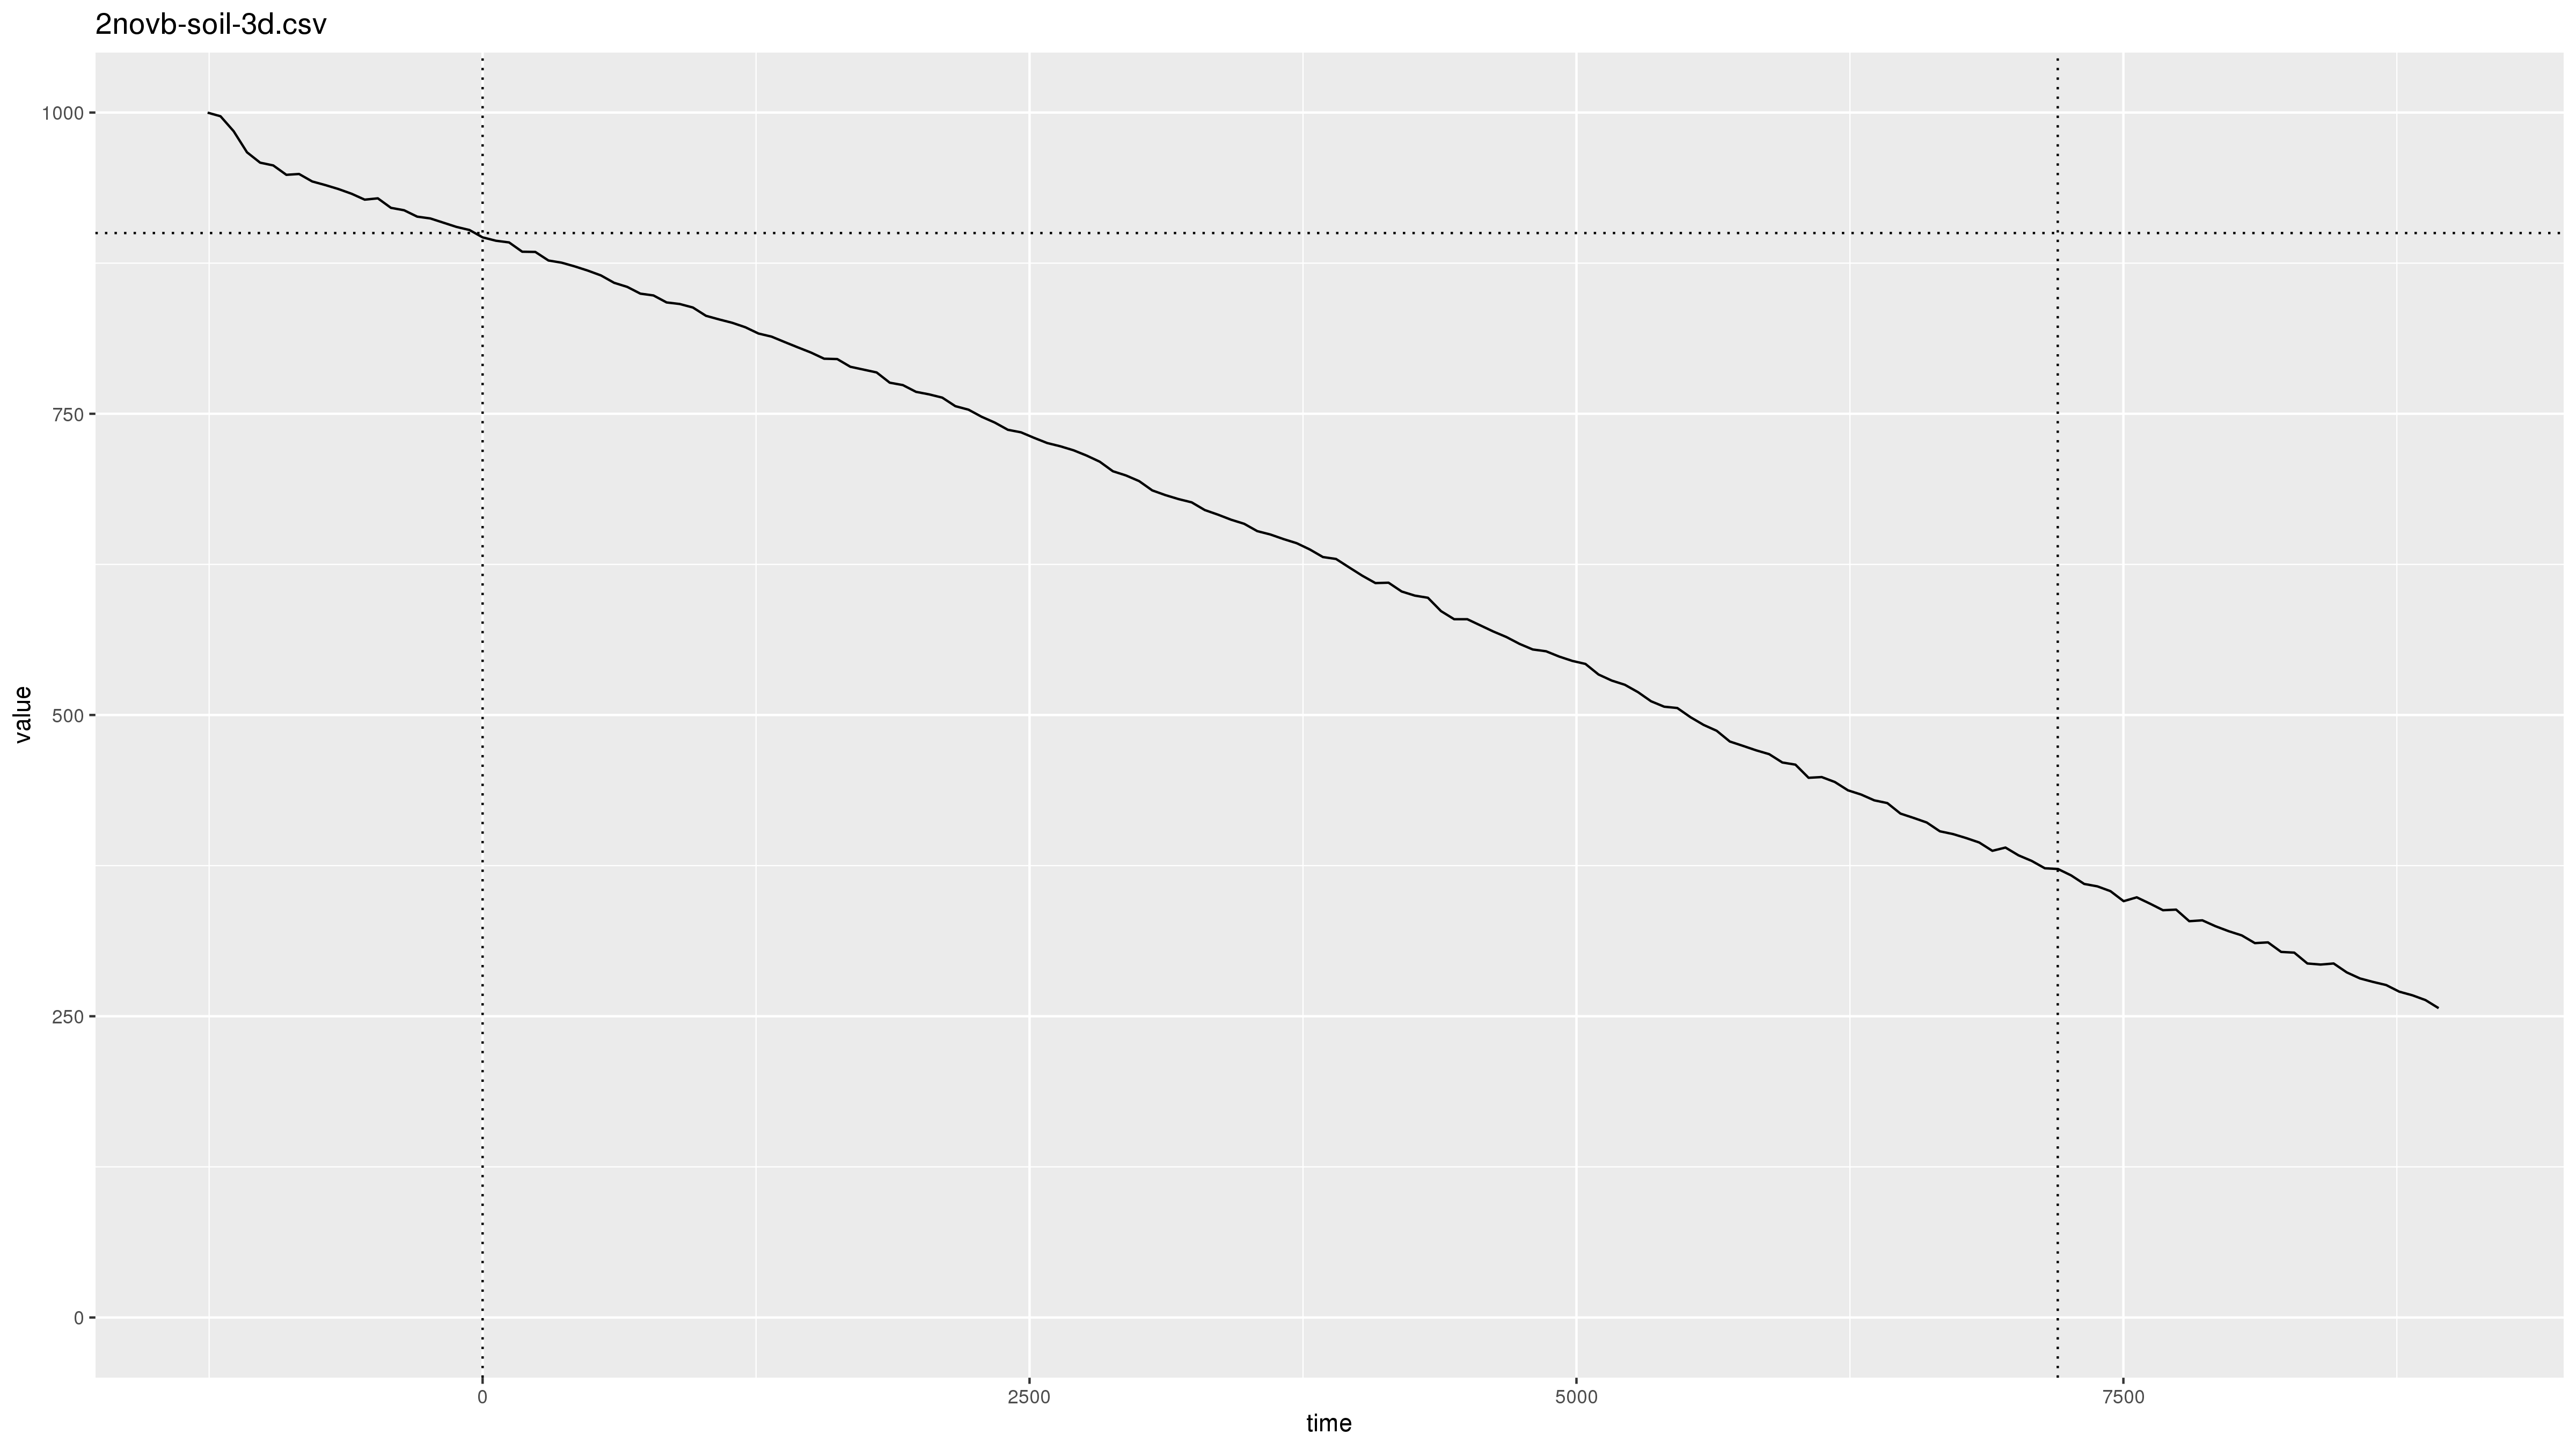

The data file committed next to this chart (first rows):
2019-11-02 23:07:42, pm2.5, 0.3
2019-11-02 23:07:42, pm10, 0.3
2019-11-02 23:08:42, pm2.5, 277.9
2019-11-02 23:08:42, pm10, 422.7
2019-11-02 23:09:42, pm2.5, 999.9
2019-11-02 23:09:42, pm10, 2000
2019-11-02 23:10:42, pm2.5, 999.9
2019-11-02 23:10:42, pm10, 2000
2019-11-02 23:11:42, pm2.5, 999.9
2019-11-02 23:11:42, pm10, 2000
2019-11-02 23:12:42, pm2.5, 999.9
2019-11-02 23:12:42, pm10, 2000
2019-11-02 23:13:42, pm2.5, 999.9
2019-11-02 23:13:42, pm10, 2000
2019-11-02 23:14:44, pm2.5, 999.9
2019-11-02 23:14:44, pm10, 2000
2019-11-02 23:15:44, pm2.5, 999.9
2019-11-02 23:15:44, pm10, 2000
2019-11-02 23:16:45, pm2.5, 999.9
2019-11-02 23:16:45, pm10, 2000
2019-11-02 23:17:45, pm2.5, 999.9
2019-11-02 23:17:45, pm10, 2000
2019-11-02 23:18:45, pm2.5, 999.9
2019-11-02 23:18:45, pm10, 2000
2019-11-02 23:19:45, pm2.5, 999.9
2019-11-02 23:19:45, pm10, 2000
2019-11-02 23:20:44, pm2.5, 999.9
2019-11-02 23:20:44, pm10, 2000
2019-11-02 23:21:44, pm2.5, 999.9
2019-11-02 23:21:44, pm10, 2000
2019-11-02 23:22:44, pm2.5, 999.9
2019-11-02 23:22:44, pm10, 2000
2019-11-02 23:23:44, pm2.5, 999.9
2019-11-02 23:23:44, pm10, 2000
2019-11-02 23:24:44, pm2.5, 999.9
2019-11-02 23:24:44, pm10, 2000
2019-11-02 23:25:44, pm2.5, 999.9
2019-11-02 23:25:44, pm10, 2000
2019-11-02 23:26:44, pm2.5, 999.9
2019-11-02 23:26:44, pm10, 2000
2019-11-02 23:27:44, pm2.5, 999.9
2019-11-02 23:27:44, pm10, 2000
2019-11-02 23:28:44, pm2.5, 999.9
2019-11-02 23:28:44, pm10, 2000
2019-11-02 23:29:44, pm2.5, 999.9
2019-11-02 23:29:44, pm10, 2000
2019-11-02 23:30:44, pm2.5, 999.9
2019-11-02 23:30:44, pm10, 1957
2019-11-02 23:31:44, pm2.5, 999.9
2019-11-02 23:31:44, pm10, 1874
2019-11-02 23:32:44, pm2.5, 999.9
2019-11-02 23:32:44, pm10, 1787
2019-11-02 23:33:44, pm2.5, 999.9
2019-11-02 23:33:44, pm10, 1712
2019-11-02 23:34:44, pm2.5, 999.9
2019-11-02 23:34:44, pm10, 1629
2019-11-02 23:35:43, pm2.5, 996.9
2019-11-02 23:35:43, pm10, 1552
2019-11-02 23:36:43, pm2.5, 984.5
2019-11-02 23:36:43, pm10, 1490
2019-11-02 23:37:44, pm2.5, 967.0
... 2,411 more rows
